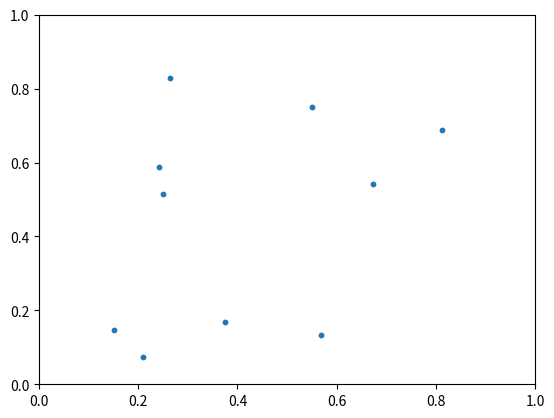

Reproduce this figure in Python.
import numpy as np
import matplotlib.pyplot as py
from matplotlib import animation

py.close('all') # close all previous plots

# create a random line to plot
#------------------------------------------------------------------------------

x = np.random.rand(10)
y = np.random.rand(10)

#
# py.figure(1)
# py.scatter(x, y)
# py.axis([0, 1, 0, 1])
# py.show()

# animation of a scatter plot using x, y from above
#------------------------------------------------------------------------------

fig = py.figure(2)
ax = py.axes(xlim=(0, 1), ylim=(0, 1))
scat = ax.scatter(x, y, s=10)

def init():
    scat.set_offsets([])
    return scat

def animate(i):
    # data = np.hstack((x[:i,np.newaxis], y[:i, np.newaxis]))
    # scat.set_offsets(data)
    print(x[i:i+2]," ",y[i:i+2])
    py.plot(x[i:i+2],y[i:i+2],linewidth = 2,color = 'blue')


anim = animation.FuncAnimation(fig, animate, init_func=None, frames=len(x) - 1,
                               interval=200, blit=False, repeat=False)
py.show()
